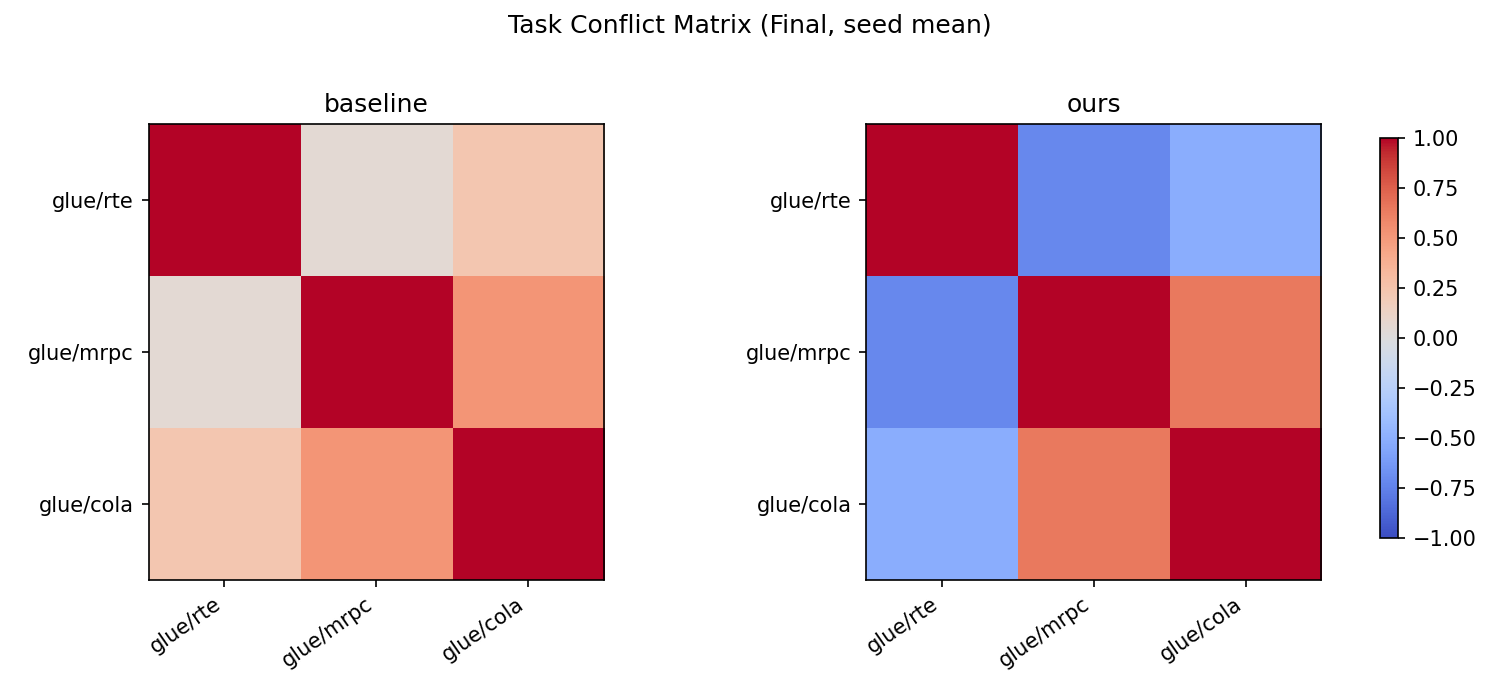

Data behind this chart, as committed beside it:
method, row, col, value
baseline, glue/rte, glue/rte, 1.0
baseline, glue/rte, glue/mrpc, 0.05085
baseline, glue/rte, glue/cola, 0.2271
baseline, glue/mrpc, glue/rte, 0.05085
baseline, glue/mrpc, glue/mrpc, 1.0
baseline, glue/mrpc, glue/cola, 0.5224
baseline, glue/cola, glue/rte, 0.2271
baseline, glue/cola, glue/mrpc, 0.5224
baseline, glue/cola, glue/cola, 1.0
ours, glue/rte, glue/rte, 1.0
ours, glue/rte, glue/mrpc, -0.7138
ours, glue/rte, glue/cola, -0.5129
ours, glue/mrpc, glue/rte, -0.7138
ours, glue/mrpc, glue/mrpc, 1.0
ours, glue/mrpc, glue/cola, 0.6448
ours, glue/cola, glue/rte, -0.5129
ours, glue/cola, glue/mrpc, 0.6448
ours, glue/cola, glue/cola, 1.0
